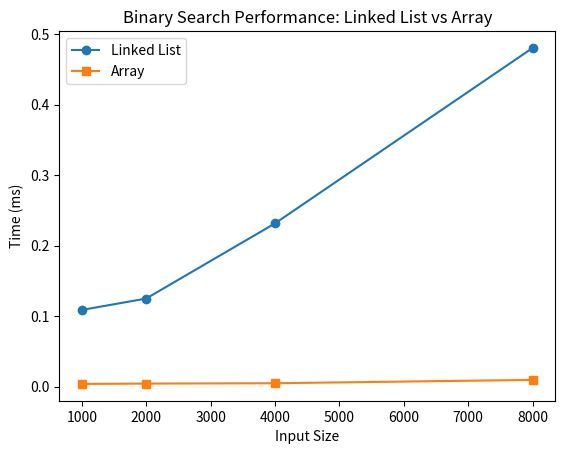

The script that saved this image:
import time
import matplotlib.pyplot as plt
import numpy as np

class Node:
    def __init__(self, value):
        self.value = value
        self.next = None

class LinkedList:
    def __init__(self):
        self.head = None

    def append(self, value):
        if not self.head:
            self.head = Node(value)
            return
        current = self.head
        while current.next:
            current = current.next
        current.next = Node(value)

    def get_middle(self, start, end):
        slow = fast = start
        prev = None
        while fast != end and fast.next != end:
            prev = slow
            slow = slow.next
            fast = fast.next.next
        return prev, slow
    
    def binary_search(self, num):
        start, end = self.head, None
        while start != end:
            prev, middle = self.get_middle(start, end)
            if middle is None:
                return False
            if middle.value == num:
                return True
            elif middle.value < num:
                start = middle.next
            else:
                end = middle
        return False

class Array:
    def __init__(self, values):
        self.data = values
    
    def binary_search(self, num):
        low, high = 0, len(self.data) - 1
        while low <= high:
            mid = (low + high) // 2
            if self.data[mid] == num:
                return True
            elif self.data[mid] < num:
                low = mid + 1
            else:
                high = mid - 1
        return False

# Complexity Analysis:
# Binary search on an array has O(log n) complexity since we can access elements in O(1) time.
# Binary search on a linked list takes O(n) to find the middle element and O(log n) iterations, leading to O(n) complexity overall.

def measure_time(search_structure, values, target):
    start_time = time.time()
    search_structure.binary_search(target)
    return (time.time() - start_time) * 1000  # Convert to ms

sizes = [1000, 2000, 4000, 8000]
linked_list_times = []
array_times = []

target = -1  # Worst case scenario (not in the list)

for size in sizes:
    values = list(range(size))
    
    linked_list = LinkedList()
    for v in values:
        linked_list.append(v)
    array = Array(values)
    
    linked_list_times.append(measure_time(linked_list, values, target))
    array_times.append(measure_time(array, values, target))

plt.plot(sizes, linked_list_times, label='Linked List', marker='o')
plt.plot(sizes, array_times, label='Array', marker='s')
plt.xlabel('Input Size')
plt.ylabel('Time (ms)')
plt.legend()
plt.title('Binary Search Performance: Linked List vs Array')
plt.show()
